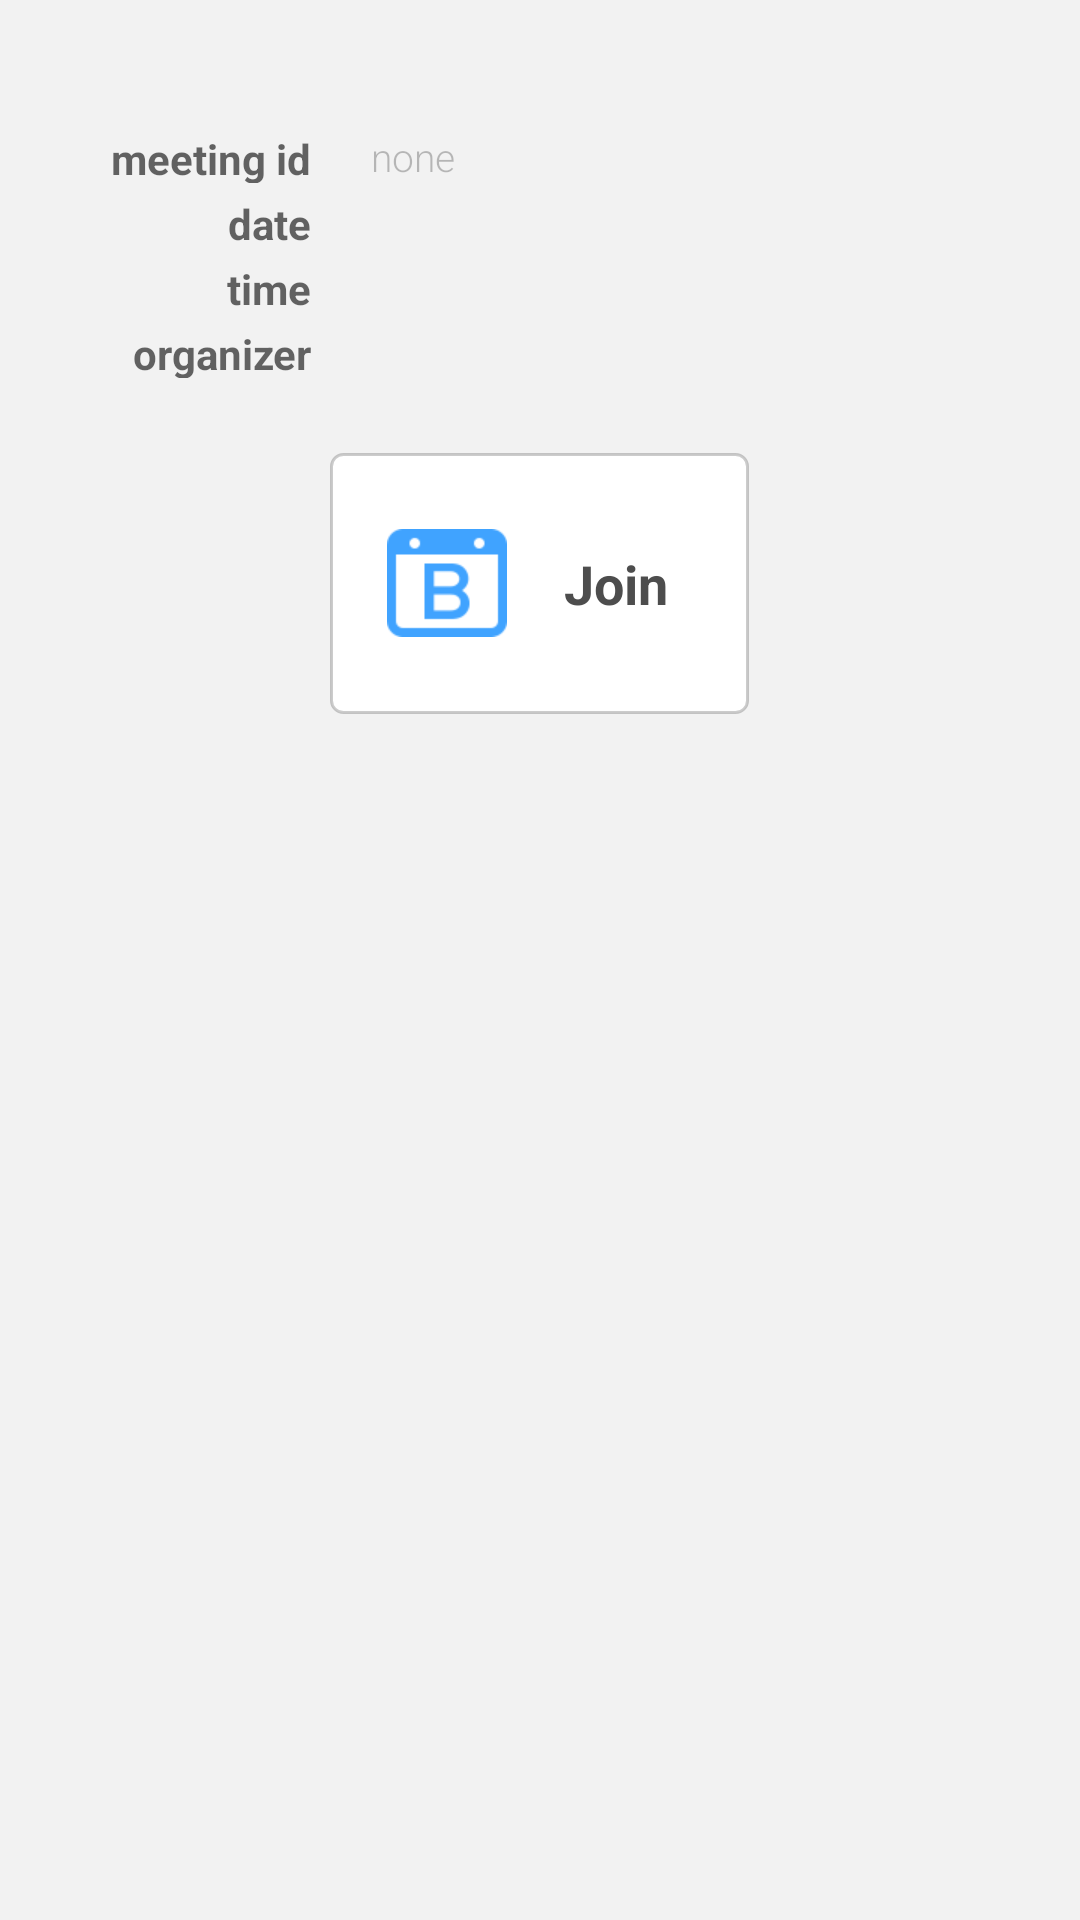

This screen was rendered from an Android layout file. Write that file and the resources it references.
<!-- AndroidManifest.xml: application theme CustomActionBarTheme -->
<!-- res/layout/dialog_meetingdetails.xml -->
<?xml version="1.0" encoding="utf-8"?>

<LinearLayout android:orientation="vertical" android:id="@id/parent" android:background="#0d000000" android:paddingLeft="10.0dip" android:paddingTop="10.0dip" android:paddingRight="10.0dip" android:paddingBottom="15.0dip" android:layout_width="fill_parent" android:layout_height="wrap_content"
  xmlns:android="http://schemas.android.com/apk/res/android">
    <TextView android:textSize="18.0sp" android:ellipsize="end" android:id="@android:id/title" android:layout_width="fill_parent" android:layout_height="wrap_content" android:maxLines="2" style="@style/meeting_title" />
    <TableLayout android:id="@id/tableLayout1" android:layout_width="fill_parent" android:layout_height="wrap_content" android:layout_marginLeft="27.0dip" android:layout_marginTop="5.0dip" android:layout_marginRight="5.0dip">
        <TableRow>
            <TextView android:text="@string/meeting_id" style="@style/meetingdetails_key" />
            <TextView android:id="@id/meetingId" android:hint="@string/none" android:layout_weight="1.0" style="@style/meetingdetails_value" />
        </TableRow>
        <TableRow>
            <TextView android:text="@string/date" style="@style/meetingdetails_key" />
            <TextView android:id="@id/date" android:layout_weight="1.0" style="@style/meetingdetails_value" />
        </TableRow>
        <TableRow>
            <TextView android:text="@string/time" style="@style/meetingdetails_key" />
            <TextView android:id="@id/time" android:layout_weight="1.0" style="@style/meetingdetails_value" />
        </TableRow>
        <TableRow>
            <TextView android:text="@string/organizer" style="@style/meetingdetails_key" />
            <TextView android:id="@id/organizer" android:layout_weight="1.0" style="@style/meetingdetails_value" />
        </TableRow>
    </TableLayout>
    <Button android:textSize="18.0sp" android:textStyle="bold" android:textColor="#ff4d4d4d" android:layout_gravity="center_horizontal" android:id="@id/join" android:background="@drawable/button_dialog_join" android:paddingLeft="19.0dip" android:paddingRight="27.0dip" android:layout_width="wrap_content" android:layout_height="87.0dip" android:layout_marginTop="25.0dip" android:text="@string/join" android:drawableLeft="@drawable/meeting_icon_with_bluejeans" android:drawablePadding="19.0dip" />
</LinearLayout>
<!-- resources referenced by this layout -->
<resources>
  <!-- drawable button_dialog_join (drawable) -->
  <?xml version="1.0" encoding="utf-8"?>
  
  <selector
    xmlns:android="http://schemas.android.com/apk/res/android">
      <item android:state_pressed="true">
          <shape>
              <stroke android:width="1.0dip" android:color="#66000000" />
              <corners android:radius="4.0dip" />
              <solid android:color="#ffdcf7ff" />
          </shape>
      </item>
      <item>
          <shape>
              <stroke android:width="1.0dip" android:color="#33000000" />
              <corners android:radius="4.0dip" />
              <solid android:color="@android:color/white" />
          </shape>
      </item>
  </selector>
  <string name="date">date</string>
  <string name="join">Join</string>
  <string name="meeting_id">meeting id</string>
  <string name="none">none</string>
  <string name="organizer">organizer</string>
  <string name="time">time</string>
  <style name="meeting_title" parent="@android:style/Widget.Holo.Light.TextView">
          <item name="android:fontFamily">sans-serif-condensed</item>
      </style>
  <style name="meetingdetails_key" parent="@android:style/Widget.Holo.Light.TextView">
          <item name="android:textStyle">bold</item>
          <item name="android:textColor">@color/dark_gray</item>
          <item name="android:gravity">right</item>
          <item name="android:paddingRight">20.0dip</item>
          <item name="android:layout_marginTop">1.0dip</item>
      </style>
  <style name="meetingdetails_value" parent="@android:style/Widget.Holo.Light.TextView">
          <item name="android:textSize">13.0sp</item>
          <item name="android:textColor">#88000000</item>
          <item name="android:textColorHint">#40000000</item>
          <item name="android:ellipsize">end</item>
          <item name="android:paddingTop">4.0dip</item>
          <item name="android:maxLines">1</item>
          <item name="android:fontFamily">sans-serif-light</item>
      </style>
  <style name="CustomActionBarTheme" parent="@android:style/Theme.Holo.Light.DarkActionBar">
          <item name="android:actionBarStyle">@style/ActionBar</item>
          <item name="android:actionBarTabStyle">@style/ActionBarTabStyle</item>
      </style>
  <color name="dark_gray">#99000000</color>
  <style name="ActionBar" parent="@android:style/Widget.Holo.Light.ActionBar.Solid.Inverse">
          <item name="android:background">@color/blue_bright</item>
      </style>
  <style name="ActionBarTabStyle" parent="@android:style/Widget.Holo.Light.ActionBar.TabView.Inverse">
          <item name="android:background">@drawable/actionbar_tab_indicator</item>
      </style>
  <color name="blue_bright">#ff40a3ff</color>
</resources>
